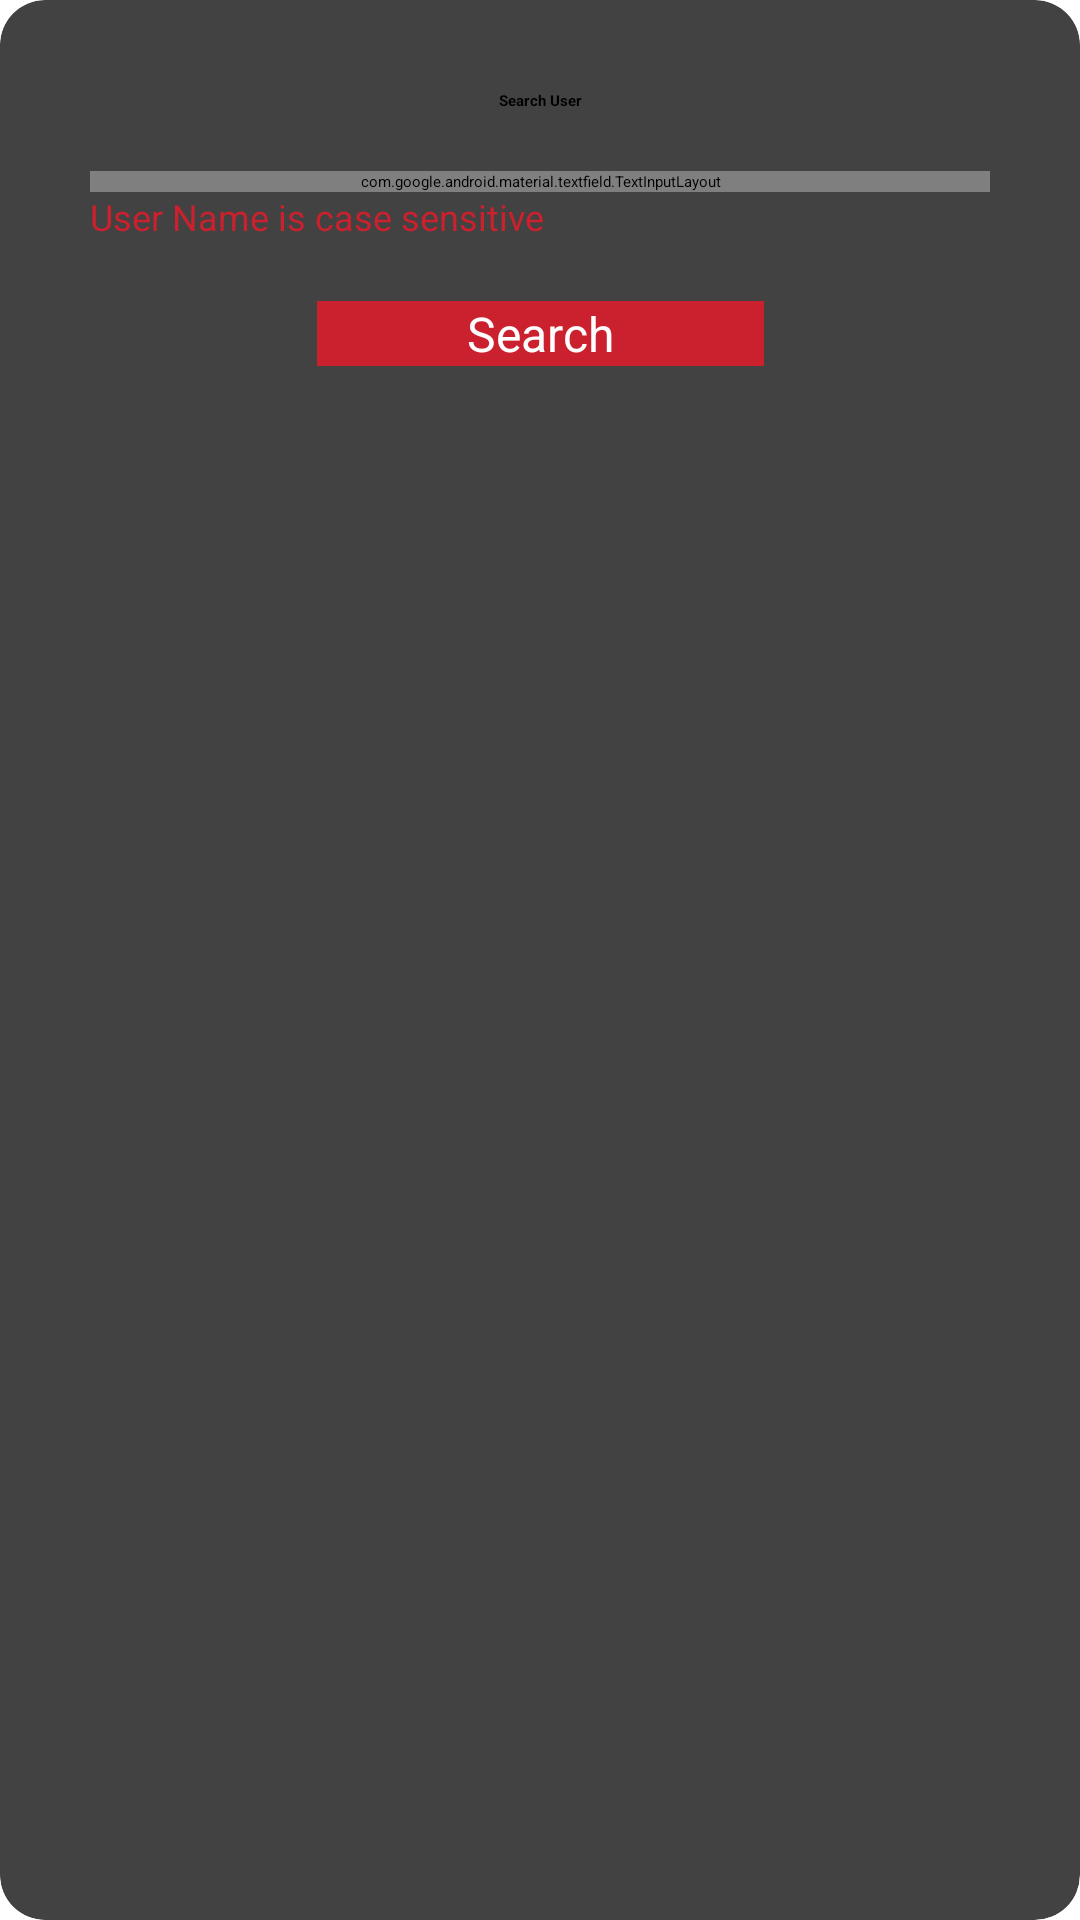

This screen was rendered from an Android layout file. Write that file and the resources it references.
<!-- AndroidManifest.xml: application theme Theme.Begnn -->
<!-- res/layout/layout_search_user.xml -->
<?xml version="1.0" encoding="utf-8"?>
<androidx.cardview.widget.CardView xmlns:android="http://schemas.android.com/apk/res/android"
    xmlns:app="http://schemas.android.com/apk/res-auto"
    android:layout_width="match_parent"
    android:layout_height="wrap_content"
    android:elevation="20dp"
    android:paddingHorizontal="30dp"
    android:paddingVertical="50dp"
    app:cardCornerRadius="15dp">

    <androidx.constraintlayout.widget.ConstraintLayout
        android:layout_width="match_parent"
        android:layout_height="wrap_content"
        android:layout_margin="10dp"
        android:paddingBottom="30dp">

        <TextView
            android:id="@+id/tv_searchUser_heading"
            android:layout_width="wrap_content"
            android:layout_height="wrap_content"
            android:layout_marginTop="20dp"
            android:text="Search User"
            android:textAlignment="center"
            android:textStyle="bold"
            app:layout_constraintEnd_toEndOf="parent"
            app:layout_constraintStart_toStartOf="parent"
            app:layout_constraintTop_toTopOf="parent" />

        <com.google.android.material.textfield.TextInputLayout
            android:id="@+id/ti_searchUser_userName"
            android:layout_width="match_parent"
            android:layout_height="wrap_content"
            android:layout_marginHorizontal="20dp"
            android:layout_marginTop="20dp"
            app:layout_constraintTop_toBottomOf="@id/tv_searchUser_heading">

            <EditText
                android:id="@+id/et_searchUser_userName"
                android:layout_width="match_parent"
                android:layout_height="wrap_content"
                android:layout_marginStart="-14dp"
                android:backgroundTint="@color/color_background"
                android:digits="0,1,2,3,4,5,6,7,8,9,_,qwertzuiopasdfghjklyxcvbnm"
                android:hint="User Name"
                android:imeOptions="actionSearch"
                android:inputType="text"
                android:textSize="16sp" />

        </com.google.android.material.textfield.TextInputLayout>

        <TextView
            android:id="@+id/tv_searchUser_userNameWarning"
            android:layout_width="wrap_content"
            android:layout_height="wrap_content"
            android:text="User Name is case sensitive"
            android:textColor="@color/color_primary"
            android:textSize="12sp"
            app:layout_constraintStart_toStartOf="@id/ti_searchUser_userName"
            app:layout_constraintTop_toBottomOf="@id/ti_searchUser_userName" />

        <androidx.appcompat.widget.AppCompatButton
            android:id="@+id/btn_searchUser_search"
            android:layout_width="wrap_content"
            android:layout_height="wrap_content"
            android:layout_marginTop="20dp"
            android:background="@color/color_primary"
            android:paddingHorizontal="50dp"
            android:text="Search"
            android:textAllCaps="false"
            android:textColor="@color/color_background"
            android:textSize="16sp"
            app:layout_constraintEnd_toEndOf="parent"
            app:layout_constraintStart_toStartOf="parent"
            app:layout_constraintTop_toBottomOf="@id/tv_searchUser_userNameWarning" />


    </androidx.constraintlayout.widget.ConstraintLayout>


</androidx.cardview.widget.CardView>
<!-- resources referenced by this layout -->
<resources>
  <color name="color_background">#fffefe</color>
  <color name="color_primary">#CB202E</color>
</resources>
